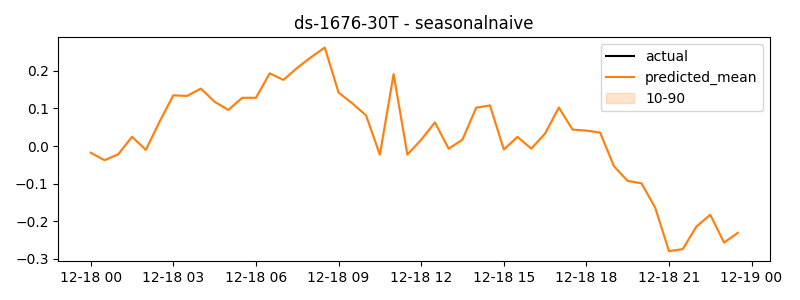

Source data for this figure (header and first rows):
timestamp, actual, predicted
2024-12-18 00:00:00, -0.01764, -0.01764
2024-12-18 00:30:00, -0.03745, -0.03745
2024-12-18 01:00:00, -0.02168, -0.02168
2024-12-18 01:30:00, 0.02487, 0.02487
2024-12-18 02:00:00, -0.01005, -0.01005
2024-12-18 02:30:00, 0.06503, 0.06503
2024-12-18 03:00:00, 0.135, 0.135
2024-12-18 03:30:00, 0.1335, 0.1335
2024-12-18 04:00:00, 0.153, 0.153
2024-12-18 04:30:00, 0.1178, 0.1178
2024-12-18 05:00:00, 0.09629, 0.09629
2024-12-18 05:30:00, 0.1284, 0.1284
2024-12-18 06:00:00, 0.1286, 0.1286
2024-12-18 06:30:00, 0.1935, 0.1935
2024-12-18 07:00:00, 0.1761, 0.1761
2024-12-18 07:30:00, 0.2082, 0.2082
2024-12-18 08:00:00, 0.2364, 0.2364
2024-12-18 08:30:00, 0.2621, 0.2621
2024-12-18 09:00:00, 0.1425, 0.1425
2024-12-18 09:30:00, 0.1137, 0.1137
2024-12-18 10:00:00, 0.08149, 0.08149
2024-12-18 10:30:00, -0.02288, -0.02288
2024-12-18 11:00:00, 0.1914, 0.1914
2024-12-18 11:30:00, -0.02263, -0.02263
2024-12-18 12:00:00, 0.01689, 0.01689
2024-12-18 12:30:00, 0.063, 0.063
2024-12-18 13:00:00, -0.006955, -0.006955
2024-12-18 13:30:00, 0.01734, 0.01734
2024-12-18 14:00:00, 0.1023, 0.1023
2024-12-18 14:30:00, 0.1082, 0.1082
2024-12-18 15:00:00, -0.00894, -0.00894
2024-12-18 15:30:00, 0.02442, 0.02442
2024-12-18 16:00:00, -0.006629, -0.006629
2024-12-18 16:30:00, 0.03339, 0.03339
2024-12-18 17:00:00, 0.1025, 0.1025
2024-12-18 17:30:00, 0.04393, 0.04393
2024-12-18 18:00:00, 0.04128, 0.04128
2024-12-18 18:30:00, 0.03596, 0.03596
2024-12-18 19:00:00, -0.0532, -0.0532
2024-12-18 19:30:00, -0.09263, -0.09263
2024-12-18 20:00:00, -0.09887, -0.09887
2024-12-18 20:30:00, -0.1637, -0.1637
2024-12-18 21:00:00, -0.2793, -0.2793
2024-12-18 21:30:00, -0.2739, -0.2739
2024-12-18 22:00:00, -0.2137, -0.2137
2024-12-18 22:30:00, -0.1826, -0.1826
2024-12-18 23:00:00, -0.2564, -0.2564
2024-12-18 23:30:00, -0.2306, -0.2306
